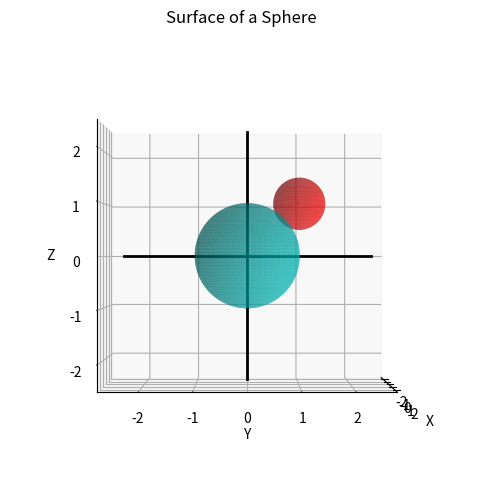
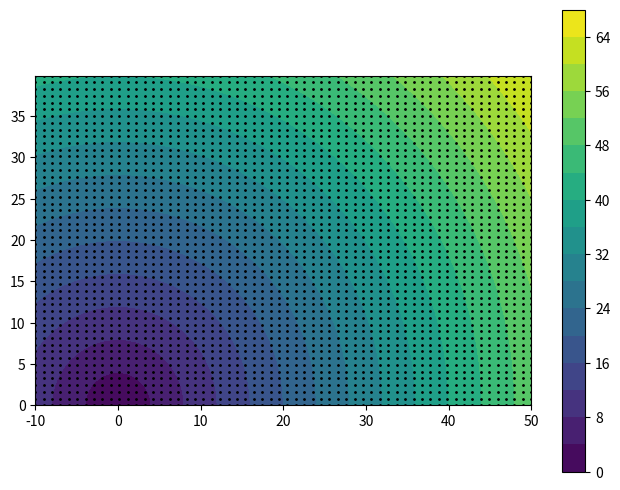
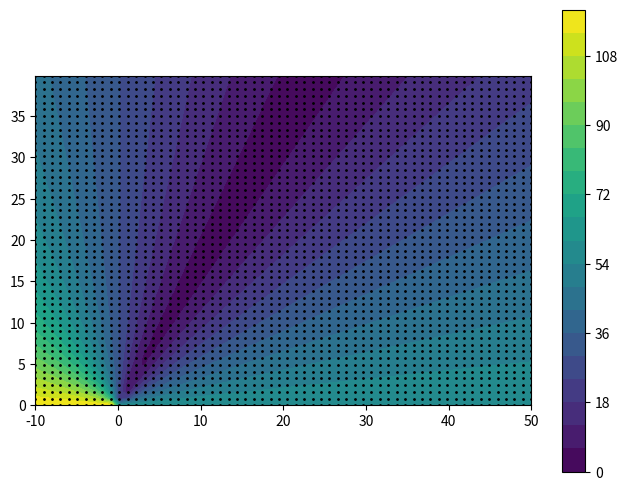
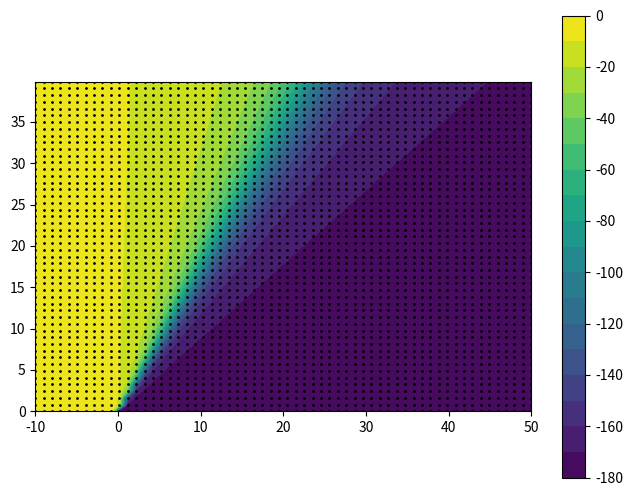
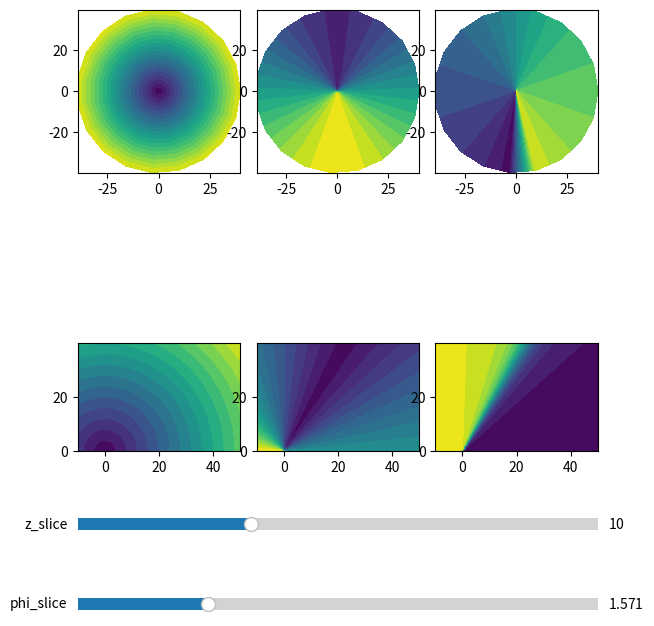

Generate these figures, in order, with matplotlib:
import numpy as np
import matplotlib.pyplot as plt; plt.ion()
from mpl_toolkits.mplot3d import Axes3D

# Create 3D polar grid
phi = np.linspace(0, 2 * np.pi, 50)  # Azimuthal angle
theta = np.linspace(0, np.pi, 50)  # Polar angle

Phi, Theta = np.meshgrid(phi, theta)

# Set radius of core
Rc = 1
# Set radius of beam
Rb = 0.5

# shifting along the y direction (assuming the response function is axisymmetric)
d_xc = 1
d_xb = 0.5

# Convert spherical to Cartesian coordinates (for core)
Xc = Rc * np.sin(Theta) * np.cos(Phi) + d_xc
Yc = Rc * np.sin(Theta) * np.sin(Phi)
Zc = Rc * np.cos(Theta)

# Convert spherical to Cartesian coordinates (for beam)
Xb = Rb * np.sin(Theta) * np.cos(Phi) + d_xb
Yb = Rb * np.sin(Theta) * np.sin(Phi)
Zb = Rb * np.cos(Theta)

# Plot the 3D surface
fig = plt.figure(figsize=(8, 6))
ax = fig.add_subplot(111, projection='3d')
ax.plot_surface(Xc, Yc, Zc, color='c', alpha=0.5)
ax.plot_surface(Xb, Yb + 1, Zb + 1, color='r', alpha=0.5)

# Add axes lines along x=0, y=0, z=0
ax.plot([0, 0], [0, 0], [-2.4, 2.4], 'k', linewidth=2)  # z-axis
ax.plot([-2.4, 2.4], [0, 0], [0, 0], 'k', linewidth=2)  # x-axis
ax.plot([0, 0], [-2.4, 2.4], [0, 0], 'k', linewidth=2)  # y-axis

# Set view angle so that x is into the plane
ax.view_init(elev=0, azim=0)

# Labels and title
ax.set_xlabel('X')
ax.set_ylabel('Y')
ax.set_zlabel('Z')
ax.set_title('Surface of a Sphere')
ax.set_aspect('equal')


# now trying to make the same image in a cylindrical polar coordinate
rhog = np.linspace(0,40,50)
phig = np.linspace(0,2*np.pi,20)
zg = np.linspace(-10,50,60)

zm, rhom, phim = np.meshgrid(zg, rhog, phig, indexing='ij')

phi_idx = np.argmin(np.abs(phig - np.pi/2))
alpha = np.radians(60)
d_x = 0

# slicing
# z, rho, phi = zm[:,:,phi_idx], rhom[:,:,phi_idx], phim[:,:,phi_idx]
z, rho, phi = zm, rhom, phim

Z = zm
X = rhom * np.cos(phim)
Y = rhom * np.sin(phim)

r = np.sqrt((rho * np.cos(phi) - d_x)**2 + (rho * np.sin(phi) * np.cos(alpha) - z * np.sin(alpha))**2 +\
            (rho * np.sin(phi) * np.sin(alpha) + z * np.cos(alpha))**2)
cos_theta = (rho * np.sin(phi) * np.sin(alpha) + z * np.cos(alpha)) / r
tan_phi_num = (rho * np.sin(phi) * np.cos(alpha) - z * np.sin(alpha))
tan_phi_denom = (rho * np.cos(phi) - d_x)

fig = plt.figure(figsize=(8, 6))
plt.contourf(Z[:,:,phi_idx], Y[:,:,phi_idx], r[:,:,phi_idx], levels=20)
plt.colorbar()
plt.scatter(Z[:,:,phi_idx], Y[:,:,phi_idx], color='k', s=1)
plt.gca().set_aspect('equal')

fig = plt.figure(figsize=(8, 6))
plt.contourf(Z[:,:,phi_idx], Y[:,:,phi_idx], np.arccos(cos_theta)[:,:,phi_idx] * 180 / np.pi, levels=20)
plt.colorbar()
plt.scatter(Z[:,:,phi_idx], Y[:,:,phi_idx], color='k', s=1)
plt.gca().set_aspect('equal')

fig = plt.figure(figsize=(8, 6))
plt.contourf(Z[:,:,phi_idx], Y[:,:,phi_idx], np.arctan2(tan_phi_denom, tan_phi_num)[:,:,phi_idx] * 180 / np.pi, levels=20)
plt.colorbar()
plt.scatter(Z[:,:,phi_idx], Y[:,:,phi_idx], color='k', s=1)
plt.gca().set_aspect('equal')

# making an interactive plotter for taking 2D cross-sections in the X, Y, Z dimensions
from matplotlib.widgets import Slider, Button, RadioButtons

axis_color = 'lightgoldenrodyellow'

fig, ax = plt.subplots(2,3,figsize=(8,8))

# Adjust the subplots region to leave some space for the sliders and buttons
fig.subplots_adjust(left=0.25, bottom=0.15, wspace=0.1, hspace=0.1)

z_idx = 10
rho_idx = 10
phi_idx = np.argmin(np.abs(phig - np.pi/2))

# Draw the initial plot
im1 = ax[0,0].contourf(X[z_idx,:,:], Y[z_idx,:,:], r[z_idx,:,:], levels=20)
im2 = ax[0,1].contourf(X[z_idx,:,:], Y[z_idx,:,:], np.arccos(cos_theta)[z_idx,:,:] * 180 / np.pi, levels=20)
im3 = ax[0,2].contourf(X[z_idx,:,:], Y[z_idx,:,:], np.arctan2(tan_phi_denom, tan_phi_num)[z_idx,:,:] * 180 / np.pi, levels=20)

# im4 = ax[1,0].contourf(X[:,rho_idx,:], Z[:,rho_idx,:], r[:,rho_idx,:], levels=20)
# im5 = ax[1,1].contourf(X[:,rho_idx,:], Z[:,rho_idx,:], np.arccos(cos_theta)[:,rho_idx,:] * 180 / np.pi, levels=20)
# im6 = ax[1,2].contourf(X[:,rho_idx,:], Z[:,rho_idx,:], np.arctan2(tan_phi_denom, tan_phi_num)[:,rho_idx,:] * 180 / np.pi, levels=20)

im7 = ax[1,0].contourf(Z[:,:,phi_idx], Y[:,:,phi_idx], r[:,:,phi_idx], levels=20)
im8 = ax[1,1].contourf(Z[:,:,phi_idx], Y[:,:,phi_idx], np.arccos(cos_theta)[:,:,phi_idx] * 180 / np.pi, levels=20)
im9 = ax[1,2].contourf(Z[:,:,phi_idx], Y[:,:,phi_idx], np.arctan2(tan_phi_denom, tan_phi_num)[:,:,phi_idx] * 180 / np.pi, levels=20)

for axs in ax.flatten():
    axs.set_aspect('equal')

# Add three sliders for tweaking the parameters

# Define an axes area and draw a slider in it
z_slider_ax  = fig.add_axes([0.25, 0.15, 0.65, 0.03], facecolor=axis_color)
z_slider = Slider(z_slider_ax, 'z_slice', zg[0], zg[-1], valinit=10)

# # Draw another slider
# rho_slider_ax = fig.add_axes([0.25, 0.1, 0.65, 0.03], facecolor=axis_color)
# rho_slider = Slider(rho_slider_ax, 'rho_slice', rhog[0], rhog[-1], valinit=10)

# Draw another slider
phi_slider_ax = fig.add_axes([0.25, 0.05, 0.65, 0.03], facecolor=axis_color)
phi_slider = Slider(phi_slider_ax, 'phi_slice', phig[0], phig[-1], valinit=np.pi/2)

# Define an action for modifying the line when any slider's value changes
def sliders_on_changed(val):
    for axs in ax.flatten():
        axs.clear()

    z_slice, phi_slice = z_slider.val, phi_slider.val

    z_slice_idx = np.argmin(np.abs(zg - z_slice))
    # rho_slice_idx = np.argmin(np.abs(rhog - rho_slice))
    phi_slice_idx = np.argmin(np.abs(phig - phi_slice))

    ax[0,0].contourf(X[z_slice_idx,:,:], Y[z_slice_idx,:,:], r[z_slice_idx,:,:], levels=20)
    ax[0,1].contourf(X[z_slice_idx,:,:], Y[z_slice_idx,:,:], np.arccos(cos_theta)[z_slice_idx,:,:] * 180 / np.pi, levels=20)
    ax[0,2].contourf(X[z_slice_idx,:,:], Y[z_slice_idx,:,:], np.arctan2(tan_phi_denom, tan_phi_num)[z_slice_idx,:,:] * 180 / np.pi, levels=20)

    # ax[1,0].contourf(X[:,rho_slice_idx,:], Z[:,rho_slice_idx,:], r[:,rho_slice_idx,:], levels=20)
    # ax[1,1].contourf(X[:,rho_slice_idx,:], Z[:,rho_slice_idx,:], np.arccos(cos_theta)[:,rho_slice_idx,:] * 180 / np.pi, levels=20)
    # ax[1,2].contourf(X[:,rho_slice_idx,:], Z[:,rho_slice_idx,:], np.arctan2(tan_phi_denom, tan_phi_num)[:,rho_slice_idx,:] * 180 / np.pi, levels=20)

    ax[1,0].contourf(Z[:,:,phi_slice_idx], Y[:,:,phi_slice_idx], r[:,:,phi_slice_idx], levels=20)
    ax[1,1].contourf(Z[:,:,phi_slice_idx], Y[:,:,phi_slice_idx], np.arccos(cos_theta)[:,:,phi_slice_idx] * 180 / np.pi, levels=20)
    ax[1,2].contourf(Z[:,:,phi_slice_idx], Y[:,:,phi_slice_idx], np.arctan2(tan_phi_denom, tan_phi_num)[:,:,phi_slice_idx] * 180 / np.pi, levels=20)

    fig.canvas.draw_idle()

z_slider.on_changed(sliders_on_changed)
# rho_slider.on_changed(sliders_on_changed)
phi_slider.on_changed(sliders_on_changed)



